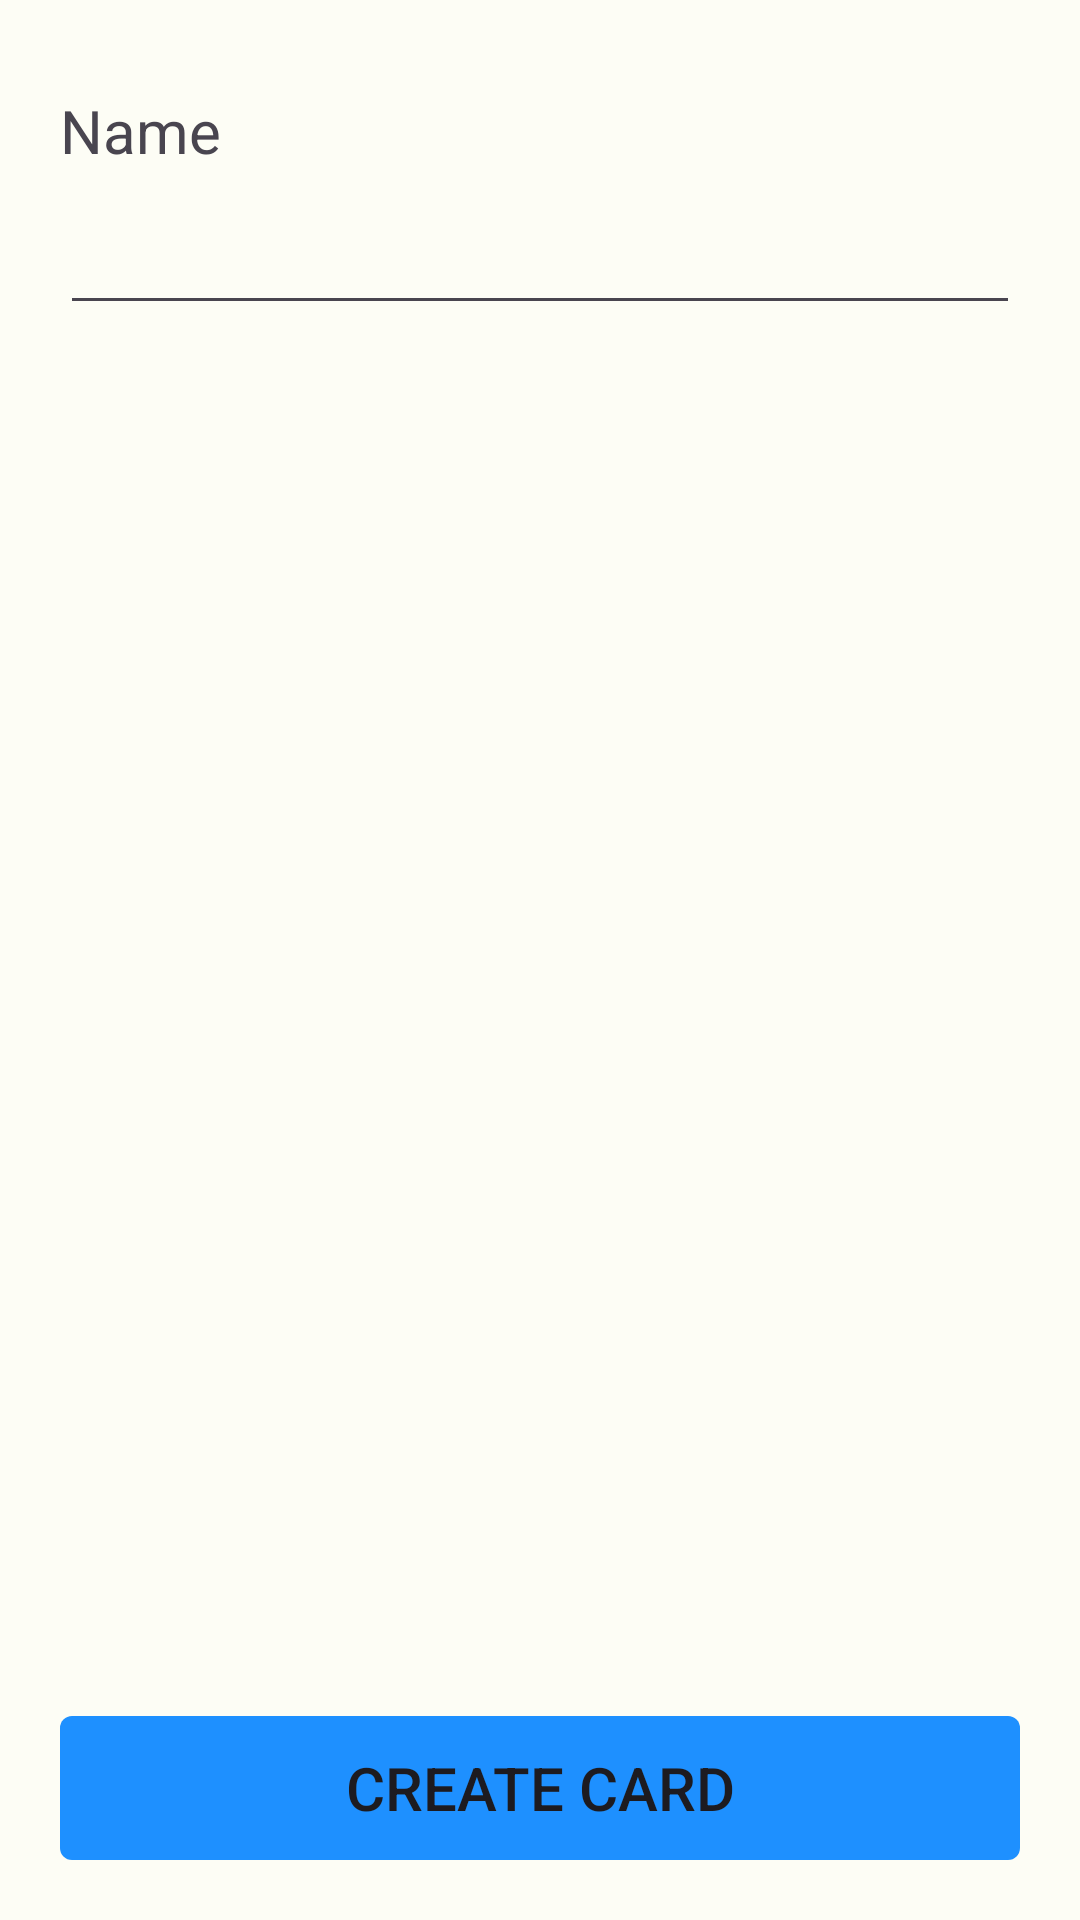

Android layout source for this screen:
<!-- AndroidManifest.xml: application theme Theme.MyApplication -->
<!-- res/layout/fragment_create_card.xml -->
<?xml version="1.0" encoding="utf-8"?>
<RelativeLayout
    xmlns:android="http://schemas.android.com/apk/res/android"
    android:layout_width="match_parent"
    android:layout_height="match_parent">

    <RelativeLayout
        android:layout_width="match_parent"
        android:layout_height="wrap_content"
        android:padding="20dp">

        <TextView
            android:id="@+id/cardNameView"
            android:layout_width="wrap_content"
            android:layout_height="wrap_content"
            android:layout_marginTop="10dp"
            android:text="Name"
            android:textSize="20sp"/>

        <EditText
            android:id="@+id/cardNameEditText"
            android:layout_width="match_parent"
            android:layout_height="wrap_content"
            android:layout_below="@+id/cardNameView"
            android:layout_marginTop="10dp"
            android:inputType="textVisiblePassword"/>

        <Button
            android:id="@+id/createCardButton"
            android:layout_width="match_parent"
            android:layout_height="wrap_content"
            android:background="@drawable/rounded_corner_button"
            android:layout_alignParentBottom="true"
            android:layout_centerHorizontal="true"
            android:text="Create card"
            android:textSize="20sp"/>

    </RelativeLayout>

</RelativeLayout>
<!-- resources referenced by this layout -->
<resources>
  <!-- drawable rounded_corner_button (drawable) -->
  <?xml version="1.0" encoding="utf-8"?>
  <shape xmlns:android="http://schemas.android.com/apk/res/android">
      <solid android:color="#1E90FF"/>
  
      <corners
          android:bottomRightRadius="4dip"
          android:bottomLeftRadius="4dip"
          android:topLeftRadius="4dip"
          android:topRightRadius="4dip"/>
  </shape>
  <color name="md_theme_light_primary">#386A20</color>
  <color name="md_theme_light_onPrimary">#FFFFFF</color>
  <color name="md_theme_light_primaryContainer">#B8F397</color>
  <color name="md_theme_light_onPrimaryContainer">#042100</color>
  <color name="md_theme_light_secondary">#376A1F</color>
  <color name="md_theme_light_onSecondary">#FFFFFF</color>
  <color name="md_theme_light_secondaryContainer">#B7F397</color>
  <color name="md_theme_light_onSecondaryContainer">#042100</color>
  <color name="md_theme_light_tertiary">#006C53</color>
  <color name="md_theme_light_onTertiary">#FFFFFF</color>
  <color name="md_theme_light_tertiaryContainer">#81F8D1</color>
  <color name="md_theme_light_onTertiaryContainer">#002117</color>
  <color name="md_theme_light_error">#B3261E</color>
  <color name="md_theme_light_errorContainer">#F9DEDC</color>
  <color name="md_theme_light_onError">#FFFFFF</color>
  <color name="md_theme_light_onErrorContainer">#410E0B</color>
  <color name="md_theme_light_background">#FDFDF5</color>
  <color name="md_theme_light_onBackground">#1A1C17</color>
  <color name="md_theme_light_surface">#FDFDF5</color>
  <color name="md_theme_light_onSurface">#1A1C17</color>
  <color name="md_theme_light_surfaceVariant">#E7E0EC</color>
  <color name="md_theme_light_onSurfaceVariant">#49454F</color>
  <color name="md_theme_light_outline">#79747E</color>
  <color name="md_theme_light_inverseOnSurface">#F1F1EA</color>
  <color name="md_theme_light_inverseSurface">#2F312C</color>
  <color name="md_theme_light_primaryInverse">#9CD67D</color>
</resources>
